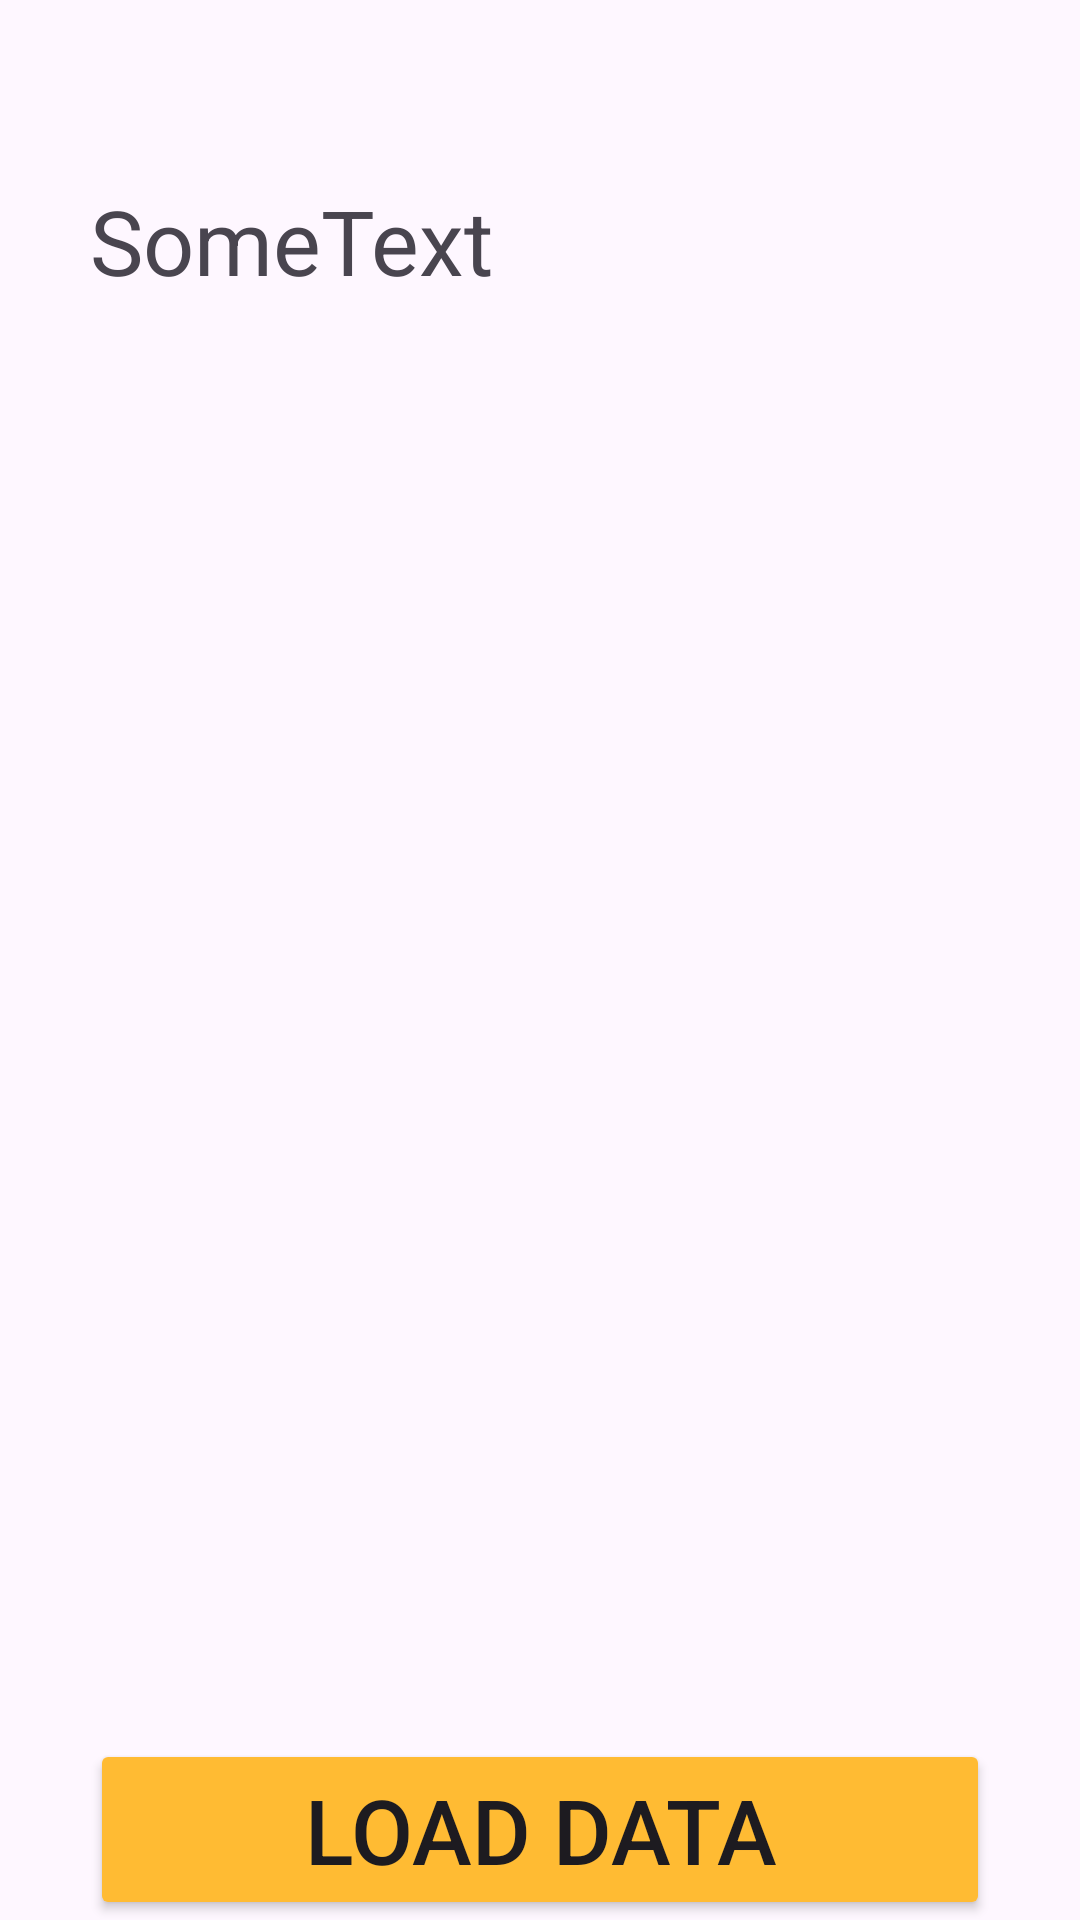

Reconstruct the res/layout file that produces this screen, plus the resources it refers to.
<!-- AndroidManifest.xml: application theme Theme.CourseWork -->
<!-- res/layout/fragment_currency_pairs.xml -->
<?xml version="1.0" encoding="utf-8"?>
<androidx.constraintlayout.widget.ConstraintLayout xmlns:android="http://schemas.android.com/apk/res/android"
    xmlns:app="http://schemas.android.com/apk/res-auto"
    xmlns:tools="http://schemas.android.com/tools"
    android:layout_width="match_parent"
    android:layout_height="match_parent"
    tools:context=".ui.fragments.TickersAllCoinsFragment">

    <TextView
        android:id="@+id/textView"
        android:layout_width="300sp"
        android:layout_height="wrap_content"
        android:text="SomeText"
        android:textSize="30dp"
        app:layout_constraintBottom_toBottomOf="parent"
        app:layout_constraintEnd_toEndOf="parent"
        app:layout_constraintStart_toStartOf="parent"
        app:layout_constraintTop_toTopOf="parent"
        app:layout_constraintVertical_bias="0.1">
    </TextView>


    <Button
        android:id="@+id/fragButton1"
        android:layout_width="300sp"
        android:layout_height="wrap_content"
        android:backgroundTint="@android:color/holo_orange_light"
        android:text="Load Data"
        android:textSize="30dp"
        app:layout_constraintBottom_toBottomOf="parent"
        app:layout_constraintEnd_toEndOf="parent"
        app:layout_constraintStart_toStartOf="parent"
        app:layout_constraintTop_toTopOf="parent"
        app:layout_constraintVertical_bias="1" />

</androidx.constraintlayout.widget.ConstraintLayout>
<!-- resources referenced by this layout -->
<resources>
  <style name="Theme.CourseWork" parent="Base.Theme.CourseWork" />
  <style name="Base.Theme.CourseWork" parent="Theme.Material3.DayNight.NoActionBar" />
</resources>
